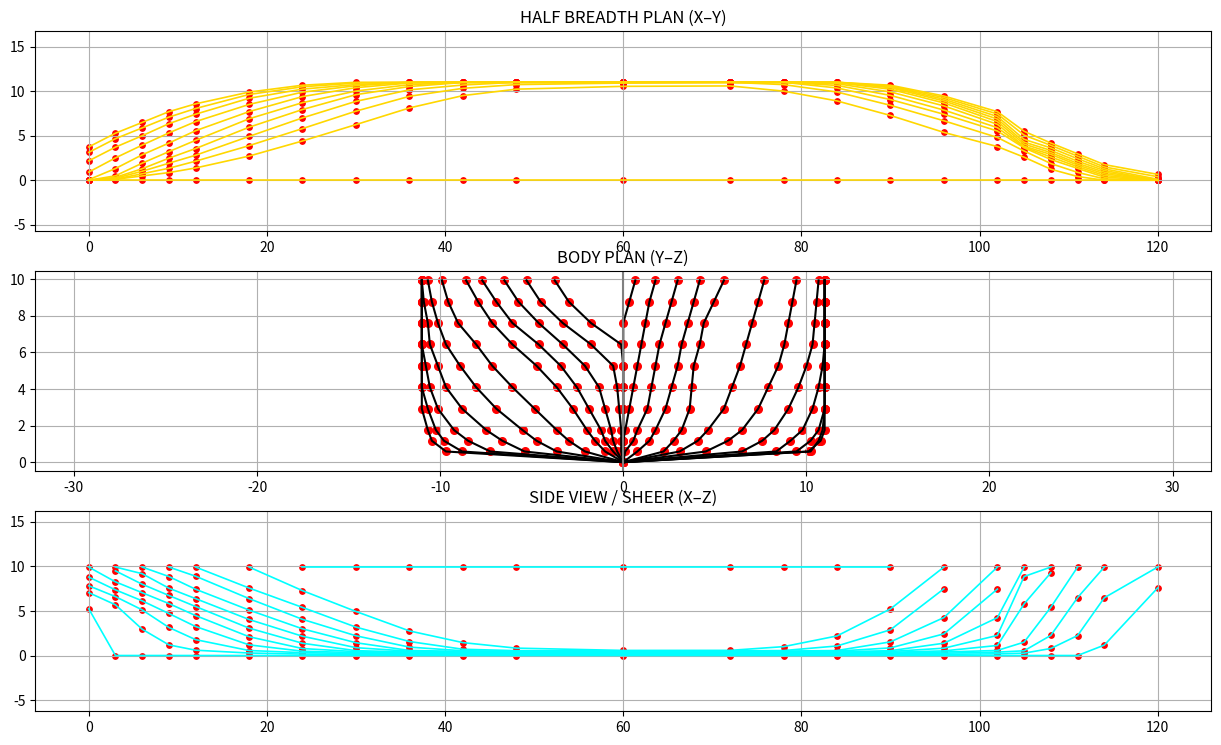

Recreate this plot in Python.
import numpy as np
import matplotlib.pyplot as plt
import time
_last_time = 0


station_x = [
    0, 3, 6, 9, 12, 18, 24, 30, 36, 42, 48,
    60, 72, 78, 84, 90, 96, 102, 105, 108, 111, 114, 120
]


body_plan = {
0 : [(0,0),(0,0.5846),(0,1.1692),(0,1.753),(0,2.92),(0,4.092),(0,5.261),(0.11,6.43),(1.76,7.6),(2.97,8.76),(3.74,9.93)],
1 : [(0,0),(0.11,0.5846),(0.11,1.1692),(0.11,1.753),(0.22,2.92),(0.33,4.092),(0.55,5.261),(1.76,6.43),(3.3,7.6),(4.51,8.76),(5.28,9.93)],
2 : [(0,0),(0.33,0.5846),(0.55,1.1692),(0.66,1.753),(0.99,2.92),(1.32,4.092),(2.09,5.261),(3.3,6.43),(4.62,7.6),(5.72,8.76),(6.49,9.93)],
3 : [(0,0),(0.55,0.5846),(0.99,1.1692),(1.21,1.753),(1.87,2.92),(2.53,4.092),(3.41,5.261),(4.62,6.43),(6.05,7.6),(6.93,8.76),(7.7,9.93)],
4 : [(0,0),(0.99,0.5846),(1.54,1.1692),(1.98,1.753),(2.75,2.92),(3.63,4.092),(4.73,5.261),(6.05,6.43),(7.15,7.6),(7.92,8.76),(8.58,9.93)],
5 : [(0,0),(2.09,0.5846),(2.97,1.1692),(3.63,1.753),(4.84,2.92),(6.05,4.092),(7.15,5.261),(8.03,6.43),(9.02,7.6),(9.559,8.76),(9.9,9.93)],
6 : [(0,0),(3.63,0.5846),(4.73,1.1692),(5.5,1.753),(6.93,2.92),(8.03,4.092),(8.91,5.261),(9.68,6.43),(10.12,7.6),(10.45,8.76),(10.67,9.93)],                  
7 : [(0,0),(5.39,0.5846),(6.6,1.1692),(7.48,1.753),(8.8,2.92),(9.68,4.092),(10.12,5.261),(10.56,6.43),(10.67,7.6),(10.89,8.76),(11,9.93)],
8 : [ (0,0),(7.26,0.5846),(8.47,1.1692),(9.24,1.753),(10.12,2.92),(10.56,4.092),(10.78,5.261),(11,6.43),(11,7.6),(11,8.76),(11,9.93)],                
9 : [(0,0),(8.8,0.5846),(9.79,1.1692),(10.23,1.753),(10.67,2.92),(11,4.092),(11,5.261),(11,6.43),(11,7.6),(11,8.76),(11,9.93)],
10 : [ (0,0),(9.68,0.5846),(10.45,1.1692),(10.67,1.753),(11,2.92),(11,4.092),(11,5.261),(11,6.43),(11,7.6),(11,8.76),(11,9.93)],
11 : [(0,0),(10.23,0.5846),(10.67,1.1692),(10.89,1.753),(11,2.92),(11,4.092),(11,5.261),(11,6.43),(11,7.6),(11,8.76),(11,9.93)],
12 : [(0,0),(10.12,0.5846),(10.78,1.1692),(11,1.753),(11,2.92),(11,4.092),(11,5.261),(11,6.43),(11,7.6),(11,8.76),(11,9.93)],
13 : [(0,0),(9.46,0.5846),(10.23,1.1692),(10.67,1.753),(11,2.92),(11,4.092),(11,5.261),(11,6.43),(11,7.6),(11,8.76),(11,9.93)],
14 : [(0,0),(8.36,0.5846),(9.13,1.1692),(9.79,1.753),(10.34,2.92),(10.67,4.092),(10.89,5.261),(11,6.43),(11,7.6),(11,8.76),(11,9.93)],
15 : [(0,0),(6.49,0.5846),(7.59,1.1692),(8.25,1.753),(9.02,2.92),(9.57,4.092),(10.01,5.261),(10.34,6.43),(10.45,7.6),(10.56,8.76),(10.67,9.93)],
16 : [(0,0),(4.51,0.5846),(5.72,1.1692),(6.49,1.753),(7.37,2.92),(7.92,4.092),(8.47,5.261),(8.8,6.43),(9.02,7.6),(9.24,8.76),(9.46,9.93)],
17 : [(0,0),(3.08,0.5846),(4.07,1.1692),(4.62,1.753),(5.5,2.92),(5.94,4.092),(6.38,5.261),(6.71,6.43),(7.04,7.6),(7.37,8.76),(7.7,9.93)],
18 : [(0,0),(2.2,0.5846),(2.75,1.1692),(3.19,1.753),(3.63,2.92),(3.74,4.092),(3.85,5.261),(4.18,6.43),(4.4,7.6),(4.95,8.76),(5.5,9.93)],
19 : [(0,0),(0.77,0.5846),(1.43,1.1692),(1.76,1.753),(2.31,2.92),(2.64,4.092),(2.97,5.261),(3.19,6.43),(3.52,7.6),(3.85,8.76),(4.18,9.93)],
20 : [(0,0),(0.11,0.5846),(0.55,1.1692),(0.77,1.753),(1.32,2.92),(1.54,4.092),(1.76,5.261),(1.98,6.43),(2.31,7.6),(2.64,8.76),(2.97,9.93)],
21 : [(0,0),(0,0.5846),(0,1.1692),(0.11,1.753),(0.33,2.92),(0.55,4.092),(0.77,5.261),(0.99,6.43),(1.21,7.6),(1.43,8.76),(1.76,9.93)],
22 : [(0,0),(0,0.5846),(0,1.1692),(0,1.753),(0,2.92),(0,4.092),(0,5.261),(0,6.43),(0,7.6),(0.33,8.76),(0.66,9.93)]   
}

#Creating Three axes for three plans no overlapping 

fig = plt.figure(figsize=(14,8))

ax_hb   = fig.add_axes([0.08, 0.65, 0.84, 0.25])  # Half Breadth (XY)
ax_body = fig.add_axes([0.08, 0.35, 0.84, 0.25])  # Body Plan (YZ)
ax_sheer= fig.add_axes([0.08, 0.05, 0.84, 0.25])  # Side View (XZ)


# Creating The Body Plan (yz)
body_lines = {}
body_points = []
dragging = None

def draw_body():
    ax_body.clear()

    for st, pts in body_plan.items():
        Y = [p[0] for p in pts]
        Z = [p[1] for p in pts]

        Y_plot = [-y for y in Y] if st <= 10 else Y

        line, = ax_body.plot(Y_plot, Z, 'k')
        body_lines[st] = line

        for i,(y,z) in enumerate(zip(Y_plot, Z)):
            p = ax_body.scatter(y, z, c='r', s=30, picker=5)
            p.station = st
            p.index = i
            body_points.append(p)

    ax_body.axvline(0, color='gray')
    ax_body.set_title("BODY PLAN (Y–Z)")
    ax_body.axis('equal')
    ax_body.grid(True)


#Two redraw functions
def redraw_body_only():
    for st, line in body_lines.items():
        pts = body_plan[st]
        Y = [p[0] for p in pts]
        Z = [p[1] for p in pts]
        Y_plot = [-y for y in Y] if st <= 10 else Y
        line.set_data(Y_plot, Z)

    for p in body_points:
        st = p.station
        i  = p.index
        y, z = body_plan[st][i]
        p.set_offsets([[-y, z]] if st <= 10 else [[y, z]])

    fig.canvas.draw_idle()

def redraw_derived():
    draw_half_breadth()
    draw_sheer()
    fig.canvas.draw_idle()

#Interaction(Click & Drag) - UNIFIED FOR ALL THREE VIEWS
def on_pick(event):
    global dragging
    dragging = event.artist

def on_motion(event):
    global dragging, _last_time
    if dragging is None or event.xdata is None:
        return

    now = time.time()
    if now - _last_time < 0.02:  # ~50 FPS
        return
    _last_time = now

    # Handle Body Plan dragging
    if hasattr(dragging, 'station'):
        st = dragging.station
        i  = dragging.index
        body_plan[st][i] = (abs(event.xdata), event.ydata)
    
    # Handle Half Breadth dragging (XY plane)
    elif hasattr(dragging, 'z_level'):
        z_level = dragging.z_level
        x_new = event.xdata
        y_new = event.ydata
        update_body_plan_from_half_breadth(z_level, x_new, y_new)
    
    # Handle Side View dragging (XZ plane)
    elif hasattr(dragging, 'y_level'):
        y_level = dragging.y_level
        x_new = event.xdata
        z_new = event.ydata
        update_body_plan_from_sheer(y_level, x_new, z_new)
    
    # Always redraw all views during motion for smooth sync
    redraw_body_only()
    redraw_derived()

def on_release(event):
    global dragging
    dragging = None


fig.canvas.mpl_connect('pick_event', on_pick)
fig.canvas.mpl_connect('motion_notify_event', on_motion)
fig.canvas.mpl_connect('button_release_event', on_release)

hb_lines = {}
hb_points = {}

sheer_lines = {}
sheer_points = {}


#Half Breadth Plan (xy)
#Extracting points
def extract_half_breadth(z_step=1.0):
    hb = {}

    for st, pts in body_plan.items():
        pts = sorted(pts, key=lambda p: p[1])
        Y = np.array([p[0] for p in pts])
        Z = np.array([p[1] for p in pts])

        z_levels = np.arange(0, Z.max()+z_step, z_step)
        y_vals = np.interp(z_levels, Z, Y)

        for z,y in zip(z_levels, y_vals):
            hb.setdefault(z, []).append((station_x[st], y))

    return hb

#Reverse mapping: update body_plan from half_breadth drag
def update_body_plan_from_half_breadth(z_level, x_new, y_new):
    """Find and update the body plan point at the given z_level and nearest station to x_new"""
    closest_st = min(range(len(station_x)), key=lambda st: abs(station_x[st] - x_new))
    
    pts = body_plan[closest_st]
    pts_sorted = sorted(pts, key=lambda p: p[1])
    
    Y = np.array([p[0] for p in pts_sorted])
    Z = np.array([p[1] for p in pts_sorted])
    
    # Find the indices of the points bracketing z_level
    if z_level in Z:
        idx = np.where(Z == z_level)[0][0]
        body_plan[closest_st][pts.index(pts_sorted[idx])] = (abs(y_new), z_level)
    else:
        # Find two closest z values
        z_diffs = np.abs(Z - z_level)
        idx = np.argmin(z_diffs)
        body_plan[closest_st][pts.index(pts_sorted[idx])] = (abs(y_new), Z[idx])

#Drawing points
def init_half_breadth():
    hb = extract_half_breadth()

    for z, pts in hb.items():
        pts = sorted(pts)

        x = [p[0] for p in pts]
        y = [p[1] for p in pts]

        line, = ax_hb.plot(x, y, color='gold', linewidth=1.2)
        pts_scatter = ax_hb.scatter(x, y, color='red', s=15, picker=5)
        
        # Attach z_level metadata to each point for picking
        pts_scatter.z_level = z

        hb_lines[z] = line
        hb_points[z] = pts_scatter

    ax_hb.set_title("HALF BREADTH PLAN (X–Y)")
    ax_hb.axis('equal')
    ax_hb.grid(True)



#Side View (xz)
#Extracting points
def extract_sheer(y_step=1.0):
    sheer = {}

    for st, pts in body_plan.items():
        pts = sorted(pts, key=lambda p: p[0])
        Y = np.array([p[0] for p in pts])
        Z = np.array([p[1] for p in pts])

        y_levels = np.arange(0, Y.max()+y_step, y_step)
        z_vals = np.interp(y_levels, Y, Z)

        for y,z in zip(y_levels, z_vals):
            sheer.setdefault(y, []).append((station_x[st], z))

    return sheer

#Reverse mapping: update body_plan from side_view drag
def update_body_plan_from_sheer(y_level, x_new, z_new):
    """Find and update the body plan point at the given y_level and nearest station to x_new"""
    closest_st = min(range(len(station_x)), key=lambda st: abs(station_x[st] - x_new))
    
    pts = body_plan[closest_st]
    pts_sorted = sorted(pts, key=lambda p: p[0])
    
    Y = np.array([p[0] for p in pts_sorted])
    Z = np.array([p[1] for p in pts_sorted])
    
    # Find the indices of the points bracketing y_level
    if y_level in Y:
        idx = np.where(Y == y_level)[0][0]
        body_plan[closest_st][pts.index(pts_sorted[idx])] = (y_level, z_new)
    else:
        # Find closest y value
        y_diffs = np.abs(Y - y_level)
        idx = np.argmin(y_diffs)
        body_plan[closest_st][pts.index(pts_sorted[idx])] = (Y[idx], z_new)

#Drawing points
def init_sheer():
    sheer = extract_sheer()

    for y, pts in sheer.items():
        pts = sorted(pts)

        x = [p[0] for p in pts]
        z = [p[1] for p in pts]

        line, = ax_sheer.plot(x, z, color='cyan', linewidth=1.2)
        pts_scatter = ax_sheer.scatter(x, z, color='red', s=15, picker=5)
        
        # Attach y_level metadata to each point for picking
        pts_scatter.y_level = y

        sheer_lines[y] = line
        sheer_points[y] = pts_scatter

    ax_sheer.set_title("SIDE VIEW / SHEER (X–Z)")
    ax_sheer.axis('equal')
    ax_sheer.grid(True)


def update_half_breadth():
    hb = extract_half_breadth()

    for z, pts in hb.items():
        if z not in hb_lines:
            continue

        pts = sorted(pts)
        x = [p[0] for p in pts]
        y = [p[1] for p in pts]

        hb_lines[z].set_data(x, y)
        hb_points[z].set_offsets(list(zip(x, y)))


def update_sheer():
    sheer = extract_sheer()

    for y, pts in sheer.items():
        if y not in sheer_lines:
            continue

        pts = sorted(pts)
        x = [p[0] for p in pts]
        z = [p[1] for p in pts]

        sheer_lines[y].set_data(x, z)
        sheer_points[y].set_offsets(list(zip(x, z)))


def redraw_derived():
    update_half_breadth()
    update_sheer()
    fig.canvas.draw_idle()

# ---- INITIAL DRAW (RUN ONCE) ----
draw_body()
init_half_breadth()
init_sheer()

plt.show()




